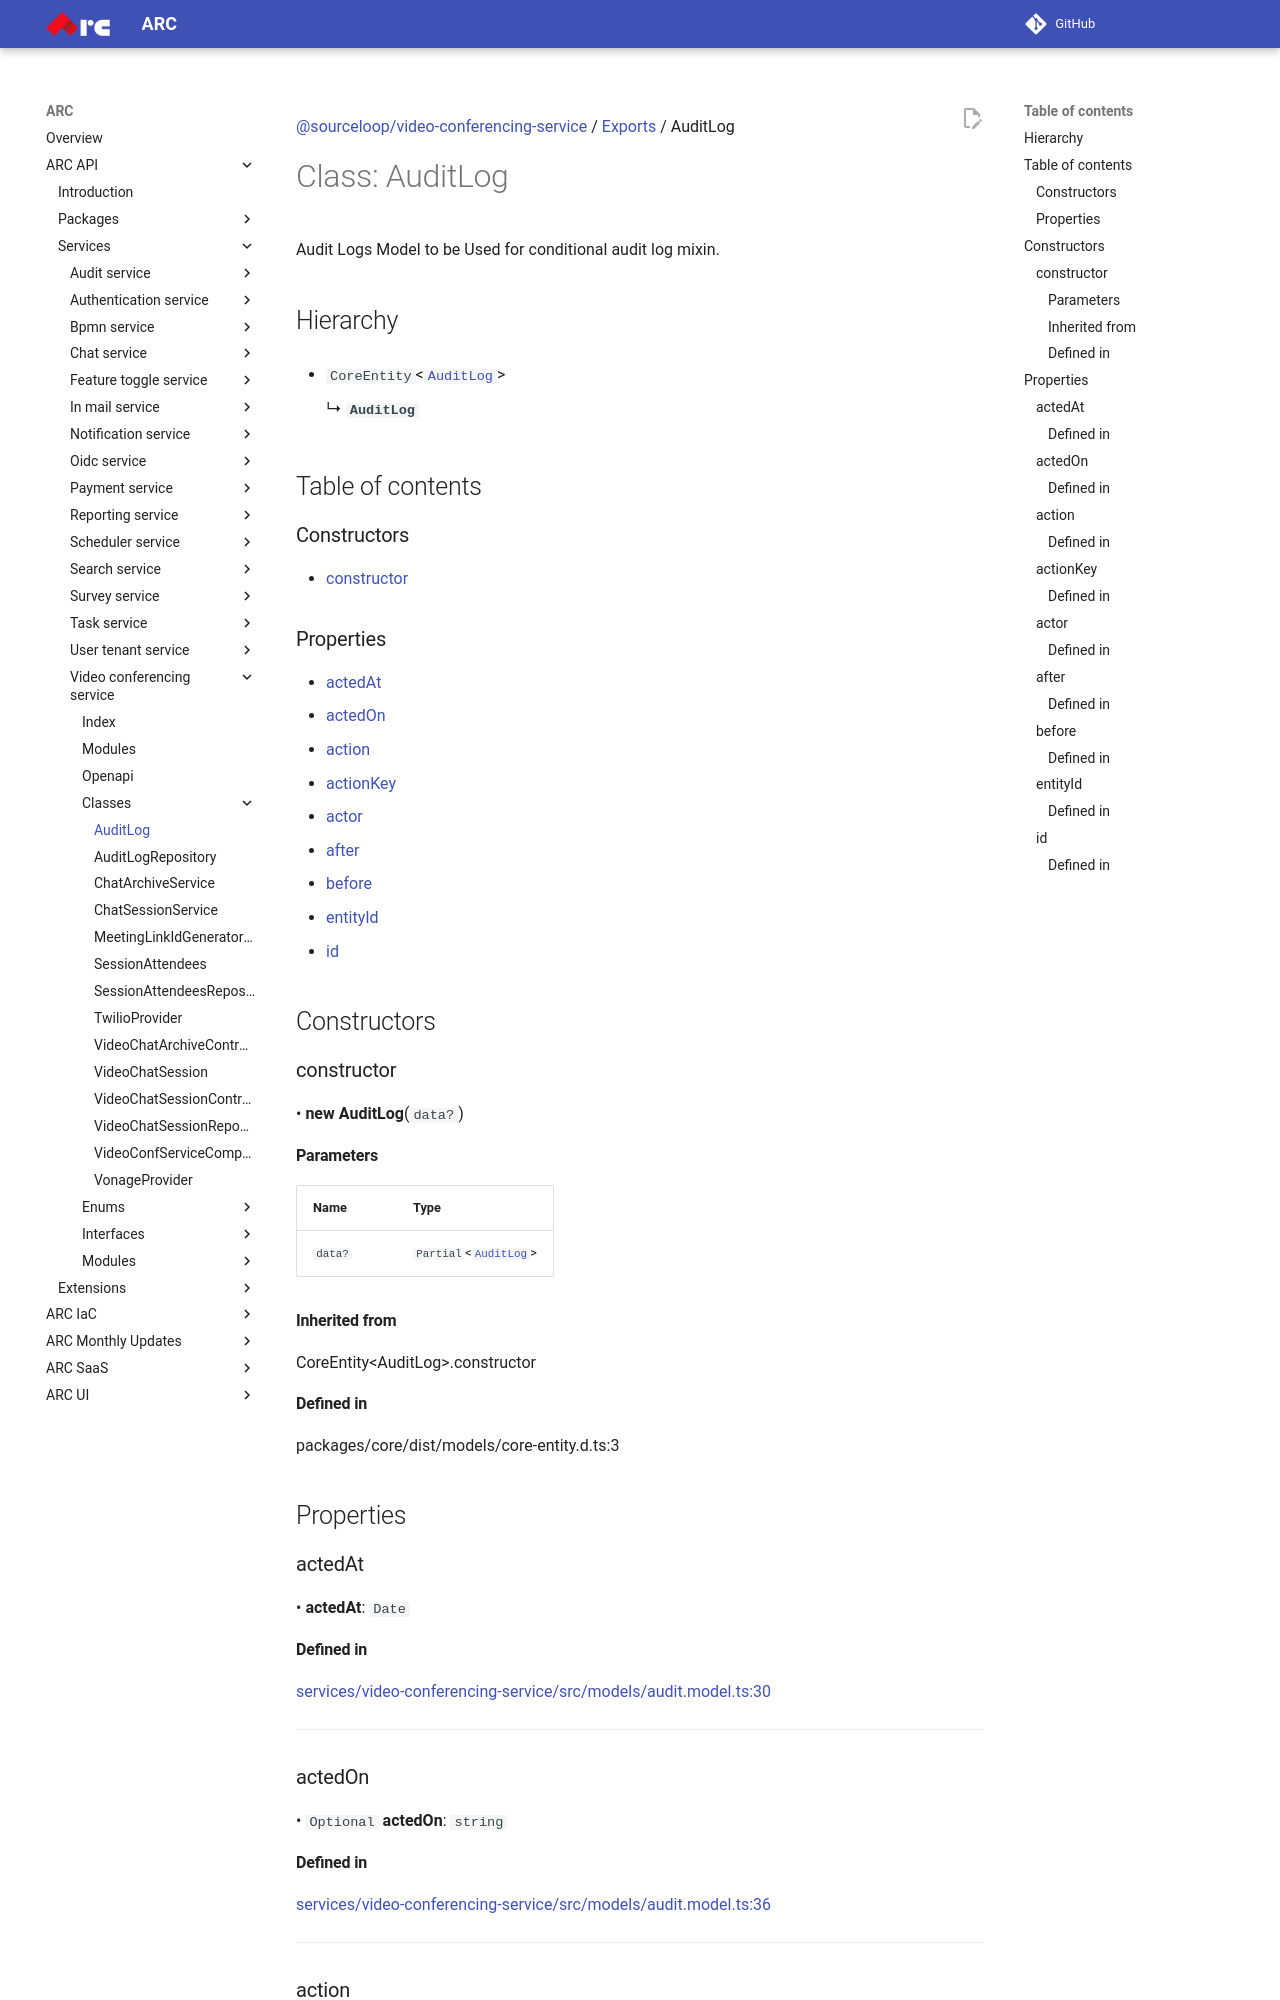

repository: sourcefuse/arc-docs · page: arc-api-docs/services/video-conferencing-service/classes/AuditLog/index.html · generator: mkdocs

[@sourceloop/video-conferencing-service](../README.md) / [Exports](../modules.md) / AuditLog

# Class: AuditLog

Audit Logs Model to be Used for conditional audit log mixin.

## Hierarchy

- `CoreEntity`<[`AuditLog`](AuditLog.md)\>

  ↳ **`AuditLog`**

## Table of contents

### Constructors

- [constructor](AuditLog.md#constructor)

### Properties

- [actedAt](AuditLog.md#actedat)
- [actedOn](AuditLog.md#actedon)
- [action](AuditLog.md#action)
- [actionKey](AuditLog.md#actionkey)
- [actor](AuditLog.md#actor)
- [after](AuditLog.md#after)
- [before](AuditLog.md#before)
- [entityId](AuditLog.md#entityid)
- [id](AuditLog.md#id)

## Constructors

### constructor

• **new AuditLog**(`data?`)

#### Parameters

| Name | Type |
| :------ | :------ |
| `data?` | `Partial`<[`AuditLog`](AuditLog.md)\> |

#### Inherited from

CoreEntity<AuditLog\>.constructor

#### Defined in

packages/core/dist/models/core-entity.d.ts:3

## Properties

### actedAt

• **actedAt**: `Date`

#### Defined in

[services/video-conferencing-service/src/models/audit.model.ts:30](https://github.com/sourcefuse/loopback4-microservice-catalog/blob/eb9d4d57/services/video-conferencing-service/src/models/audit.model.ts#L30)

___

### actedOn

• `Optional` **actedOn**: `string`

#### Defined in

[services/video-conferencing-service/src/models/audit.model.ts:36](https://github.com/sourcefuse/loopback4-microservice-catalog/blob/eb9d4d57/services/video-conferencing-service/src/models/audit.model.ts#L36)

___

### action

• **action**: `Action`

#### Defined in

[services/video-conferencing-service/src/models/audit.model.ts:23](https://github.com/sourcefuse/loopback4-microservice-catalog/blob/eb9d4d57/services/video-conferencing-service/src/models/audit.model.ts#L23)

___

### actionKey

• **actionKey**: `string`
